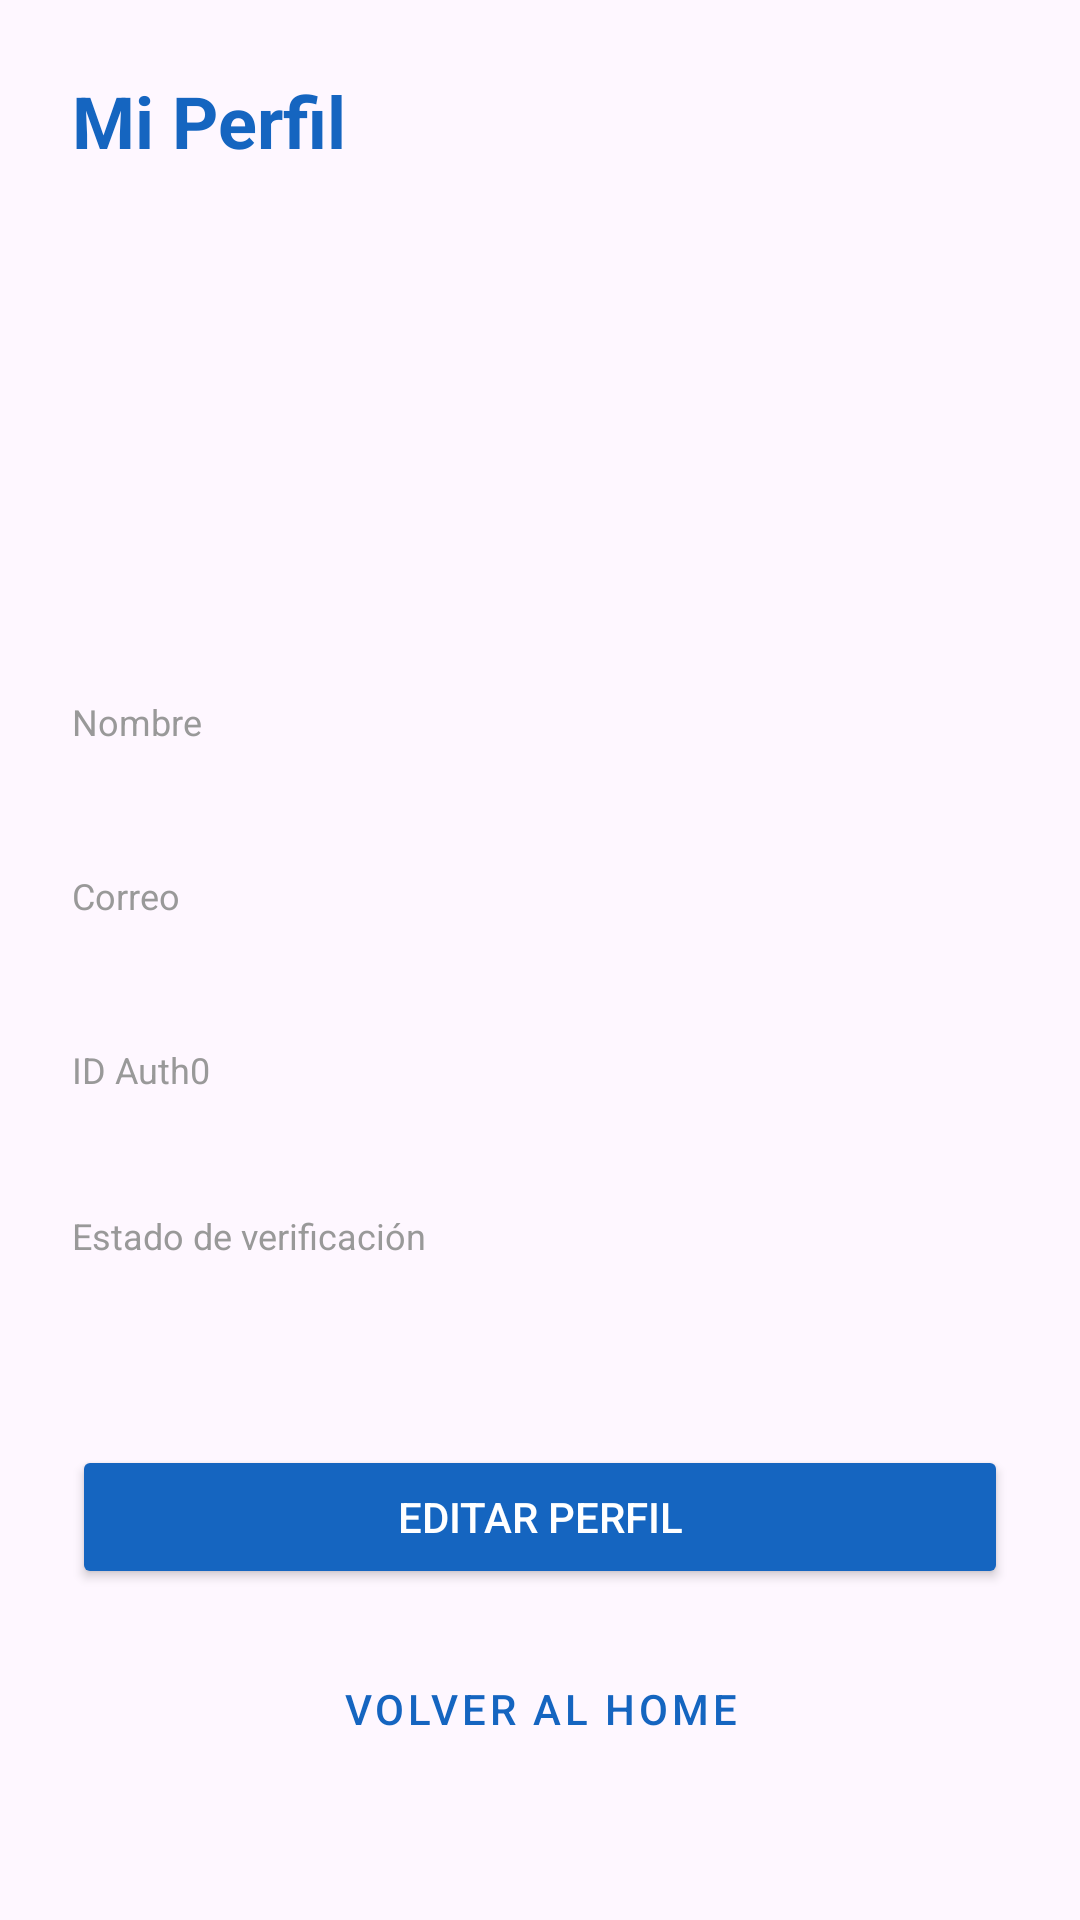

Android layout source for this screen:
<!-- AndroidManifest.xml: application theme Theme.ProyectoMov2DeepBlueMarket -->
<!-- res/layout/activity_profile.xml -->
<?xml version="1.0" encoding="utf-8"?>
<LinearLayout xmlns:android="http://schemas.android.com/apk/res/android"
    android:layout_width="match_parent"
    android:layout_height="match_parent"
    xmlns:app="http://schemas.android.com/apk/res-auto"
    android:orientation="vertical"
    android:padding="24dp">

    <TextView
        android:layout_width="wrap_content"
        android:layout_height="wrap_content"
        android:text="Mi Perfil"
        android:textSize="24sp"
        android:textStyle="bold"
        android:textColor="#1565C0"
        android:layout_marginBottom="32dp" />

    <com.google.android.material.imageview.ShapeableImageView
        android:id="@+id/ivProfilePhoto"
        android:layout_width="120dp"
        android:layout_height="120dp"
        android:layout_gravity="center_horizontal"
        android:layout_marginBottom="24dp"
        android:scaleType="centerCrop"
        android:src="@drawable/ic_launcher_foreground"
        app:shapeAppearanceOverlay="@style/CircleImage" />

    
    <TextView
        android:layout_width="wrap_content"
        android:layout_height="wrap_content"
        android:text="Nombre"
        android:textSize="12sp"
        android:textColor="#999999" />

    <TextView
        android:id="@+id/tvNombre"
        android:layout_width="wrap_content"
        android:layout_height="wrap_content"
        android:textSize="16sp"
        android:textColor="#000000"
        android:layout_marginBottom="20dp" />

    
    <TextView
        android:layout_width="wrap_content"
        android:layout_height="wrap_content"
        android:text="Correo"
        android:textSize="12sp"
        android:textColor="#999999" />

    <TextView
        android:id="@+id/tvEmail"
        android:layout_width="wrap_content"
        android:layout_height="wrap_content"
        android:textSize="16sp"
        android:textColor="#000000"
        android:layout_marginBottom="20dp" />

    
    <TextView
        android:layout_width="wrap_content"
        android:layout_height="wrap_content"
        android:text="ID Auth0"
        android:textSize="12sp"
        android:textColor="#999999" />

    <TextView
        android:id="@+id/tvAuth0Id"
        android:layout_width="wrap_content"
        android:layout_height="wrap_content"
        android:textSize="14sp"
        android:textColor="#000000"
        android:layout_marginBottom="20dp" />

    
    <TextView
        android:layout_width="wrap_content"
        android:layout_height="wrap_content"
        android:text="Estado de verificación"
        android:textSize="12sp"
        android:textColor="#999999" />

    <TextView
        android:id="@+id/tvVerificado"
        android:layout_width="wrap_content"
        android:layout_height="wrap_content"
        android:textSize="16sp"
        android:textColor="#000000"
        android:layout_marginBottom="40dp" />

    
    <Button
        android:id="@+id/btnEditarPerfil"
        android:layout_width="match_parent"
        android:layout_height="wrap_content"
        android:text="Editar perfil"
        android:backgroundTint="#1565C0"
        android:textColor="#FFFFFF"
        android:layout_marginBottom="16dp" />

    
    <Button
        android:id="@+id/btnVolverHome"
        android:layout_width="match_parent"
        android:layout_height="wrap_content"
        android:text="Volver al Home"
        style="@style/Widget.MaterialComponents.Button.OutlinedButton"
        android:textColor="#1565C0"
        android:layout_marginBottom="16dp" />

    
    <Button
        android:id="@+id/btnCerrarSesion"
        android:layout_width="match_parent"
        android:layout_height="wrap_content"
        android:text="Cerrar sesión"
        style="@style/Widget.MaterialComponents.Button.TextButton"
        android:textColor="#D32F2F" />

</LinearLayout>
<!-- resources referenced by this layout -->
<resources>
  <!-- drawable ic_launcher_foreground: webp bitmap (mipmap-hdpi, 4198 bytes) -->
  <style name="CircleImage">
          <item name="cornerFamily">rounded</item>
          <item name="cornerSize">50%</item>
      </style>
  <style name="Theme.ProyectoMov2DeepBlueMarket" parent="Base.Theme.ProyectoMov2DeepBlueMarket" />
  <style name="Base.Theme.ProyectoMov2DeepBlueMarket" parent="Theme.Material3.DayNight.NoActionBar">
          
          
      </style>
</resources>
